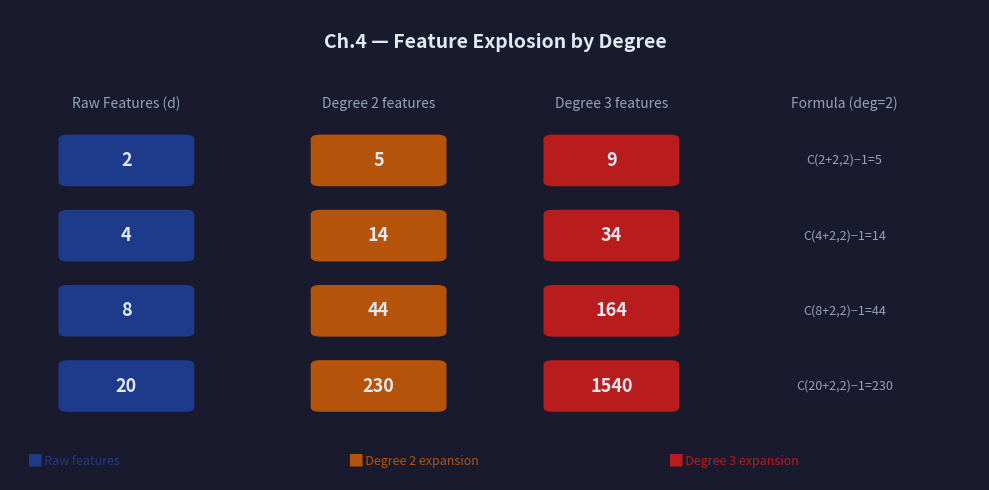

The matplotlib source for this figure: (Note: this script raises an exception after producing the figure.)
"""gen_ch04_feature_explosion.py — Ch.4 visual showing feature count explosion."""
import matplotlib
matplotlib.use("Agg")
import matplotlib.pyplot as plt
import matplotlib.patches as mpatches

BG      = "#1a1a2e"
COLORS  = {"raw": "#1e3a8a", "deg2": "#b45309", "deg3": "#b91c1c"}
TEXT_C  = "#e2e8f0"
SUB_C   = "#94a3b8"

rows = [
    # (d, D_deg2, D_deg3)
    (2,   5,    9),
    (4,  14,   34),
    (8,  44,  164),
    (20, 230, 1540),
]

fig, ax = plt.subplots(figsize=(10, 5), facecolor=BG)
ax.set_facecolor(BG)
ax.axis("off")

# header
ax.text(0.5, 0.93, "Ch.4 — Feature Explosion by Degree",
        ha="center", va="center", color=TEXT_C, fontsize=14,
        fontweight="bold", transform=ax.transAxes)

col_xs = [0.12, 0.38, 0.62, 0.86]
headers = ["Raw Features (d)", "Degree 2 features", "Degree 3 features", "Formula (deg=2)"]
for cx, h in zip(col_xs, headers):
    ax.text(cx, 0.80, h, ha="center", va="center", color=SUB_C,
            fontsize=10, transform=ax.transAxes)

for i, (d, d2, d3) in enumerate(rows):
    y_pos = 0.68 - i * 0.16

    # raw box
    rect = mpatches.FancyBboxPatch((col_xs[0]-0.06, y_pos-0.045), 0.12, 0.09,
                                    boxstyle="round,pad=0.01",
                                    facecolor=COLORS["raw"], edgecolor="none",
                                    transform=ax.transAxes)
    ax.add_patch(rect)
    ax.text(col_xs[0], y_pos, str(d), ha="center", va="center",
            color=TEXT_C, fontsize=13, fontweight="bold",
            transform=ax.transAxes)

    # degree-2 box
    rect2 = mpatches.FancyBboxPatch((col_xs[1]-0.06, y_pos-0.045), 0.12, 0.09,
                                     boxstyle="round,pad=0.01",
                                     facecolor=COLORS["deg2"], edgecolor="none",
                                     transform=ax.transAxes)
    ax.add_patch(rect2)
    ax.text(col_xs[1], y_pos, str(d2), ha="center", va="center",
            color=TEXT_C, fontsize=13, fontweight="bold",
            transform=ax.transAxes)

    # degree-3 box
    rect3 = mpatches.FancyBboxPatch((col_xs[2]-0.06, y_pos-0.045), 0.12, 0.09,
                                     boxstyle="round,pad=0.01",
                                     facecolor=COLORS["deg3"], edgecolor="none",
                                     transform=ax.transAxes)
    ax.add_patch(rect3)
    ax.text(col_xs[2], y_pos, str(d3), ha="center", va="center",
            color=TEXT_C, fontsize=13, fontweight="bold",
            transform=ax.transAxes)

    # formula annotation
    formula = f"C({d}+2,2)−1={d2}"
    ax.text(col_xs[3], y_pos, formula, ha="center", va="center",
            color=SUB_C, fontsize=9, transform=ax.transAxes)

# legend
legend_items = [
    (COLORS["raw"],  "Raw features"),
    (COLORS["deg2"], "Degree 2 expansion"),
    (COLORS["deg3"], "Degree 3 expansion"),
]
for li, (color, label) in enumerate(legend_items):
    ax.text(0.02 + li * 0.33, 0.04, "█ " + label, ha="left", va="center",
            color=color, fontsize=9, transform=ax.transAxes)

plt.tight_layout()
plt.savefig("../img/ch04-feature-explosion.png", dpi=150, bbox_inches="tight",
            facecolor=BG)
print("Saved ch04-feature-explosion.png")
